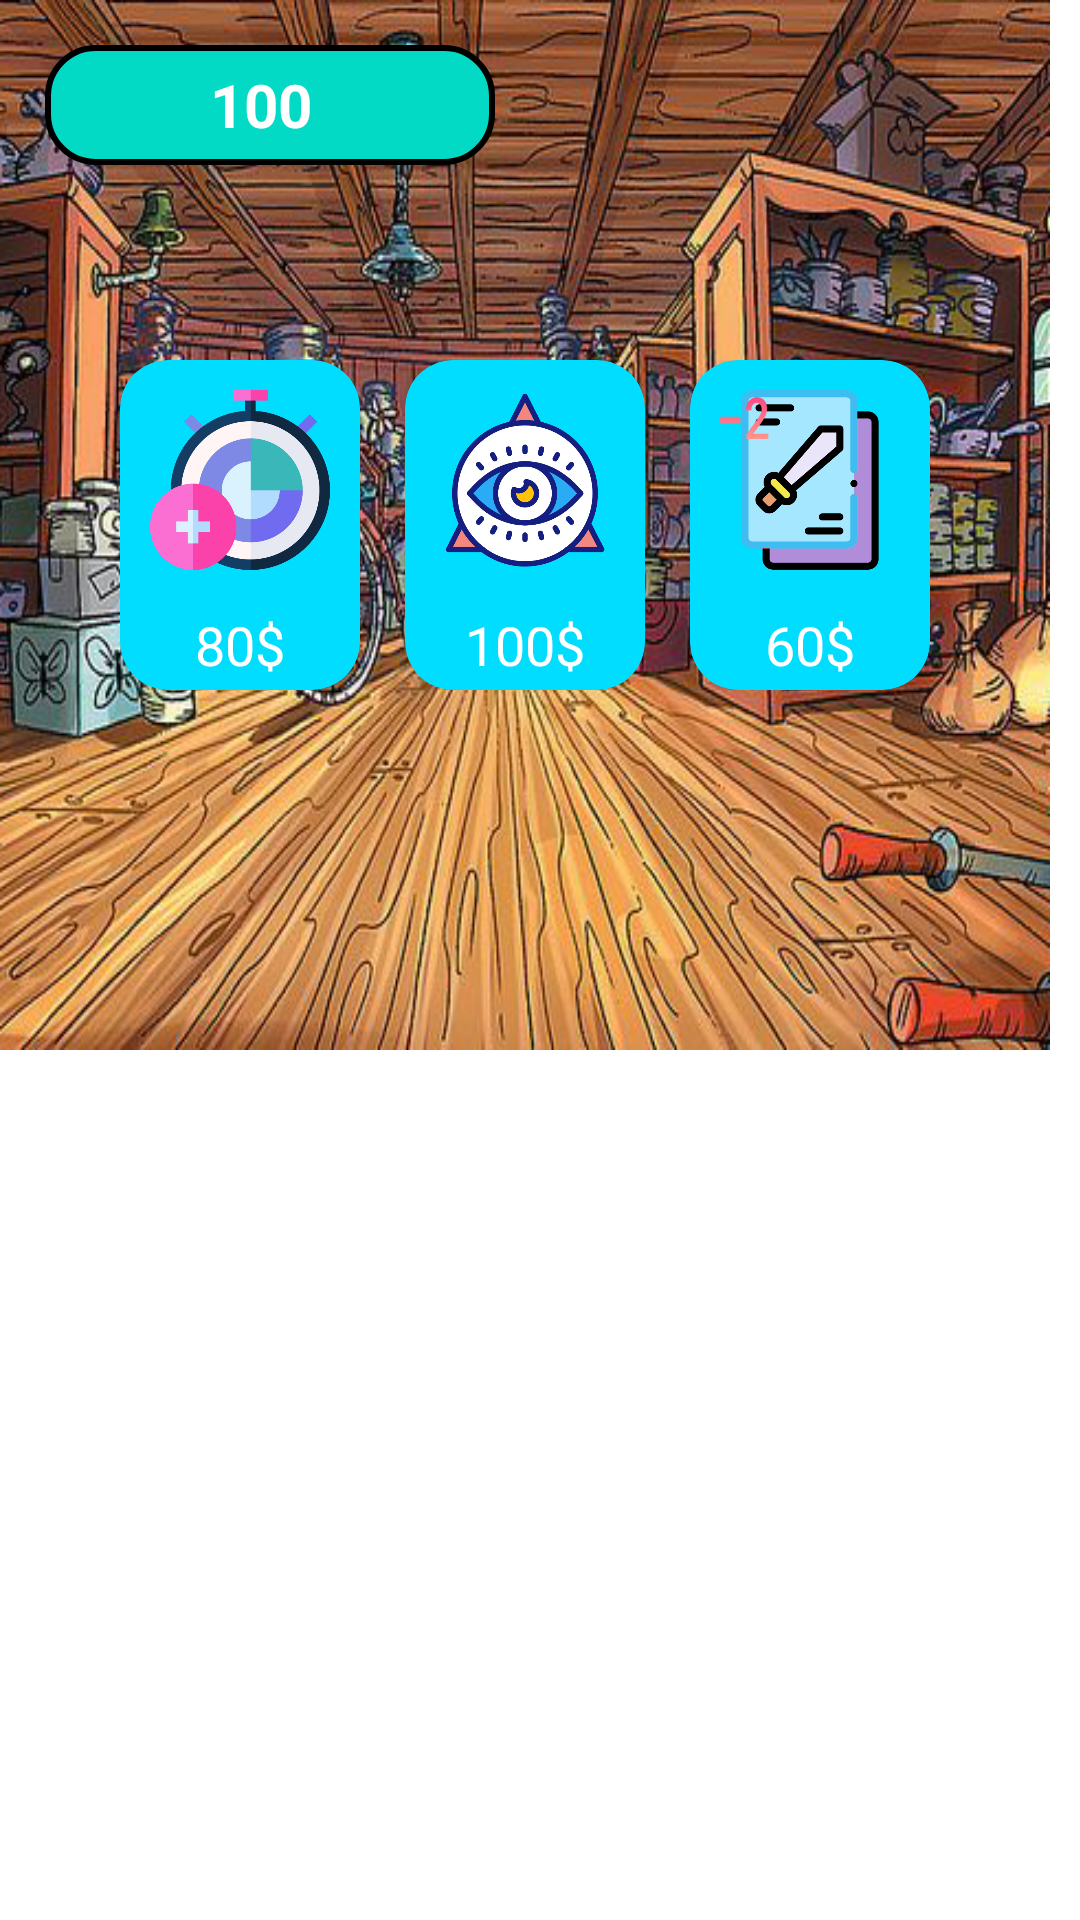

The Android layout XML behind this screen, and the referenced resources:
<!-- AndroidManifest.xml: application theme Theme.Play_Market_Memory_Game -->
<!-- res/layout/shop_dialog.xml -->
<?xml version="1.0" encoding="utf-8"?>
<FrameLayout xmlns:android="http://schemas.android.com/apk/res/android"
    xmlns:app="http://schemas.android.com/apk/res-auto"
    xmlns:tools="http://schemas.android.com/tools"
    android:layout_width="wrap_content"
    android:layout_height="wrap_content"
    android:layout_margin="15dp">

    <FrameLayout
        android:layout_width="350dp"
        android:layout_height="350dp"
        android:background="@drawable/shoping">

        <LinearLayout
            android:layout_width="150dp"
            android:layout_height="40dp"
            android:layout_margin="15dp"
            android:background="@drawable/coin_back"
            android:orientation="horizontal">

            <ImageView
                android:layout_width="30dp"
                android:layout_height="match_parent"
                android:layout_marginStart="15dp"
                android:src="@drawable/money_bag" />

            <TextView
                android:id="@+id/cointxt"
                android:layout_width="0dp"
                android:layout_height="match_parent"
                android:layout_marginEnd="15dp"
                android:layout_weight="1"
                android:gravity="center|start"
                android:paddingStart="10dp"
                android:text="100"
                android:textColor="@color/white"
                android:textSize="20sp"
                android:textStyle="bold"
                tools:ignore="HardcodedText,RtlSymmetry" />

        </LinearLayout>

        <LinearLayout
            android:layout_width="wrap_content"
            android:layout_height="wrap_content"
            android:layout_gravity="center"
            android:orientation="horizontal">

            <androidx.cardview.widget.CardView
                android:layout_width="wrap_content"
                android:layout_height="wrap_content"
                android:backgroundTint="@android:color/holo_blue_bright"
                app:cardCornerRadius="16dp">

                <LinearLayout
                    android:id="@+id/shoptime"
                    android:layout_width="wrap_content"
                    android:layout_height="wrap_content"
                    android:background="?selectableItemBackgroundBorderless"
                    android:clickable="true"
                    android:focusable="true"
                    android:orientation="vertical">

                    <ImageView
                        android:layout_width="80dp"
                        android:layout_height="80dp"
                        android:padding="10dp"
                        android:scaleType="fitStart"
                        android:src="@drawable/chronometer"
                        tools:ignore="ContentDescription" />

                    <TextView
                        android:layout_width="80dp"
                        android:layout_height="30dp"
                        android:gravity="center"
                        android:text="80$"
                        android:textColor="@color/white"
                        android:textSize="18sp"
                        tools:ignore="HardcodedText" />
                </LinearLayout>
            </androidx.cardview.widget.CardView>

            <androidx.cardview.widget.CardView
                android:layout_width="wrap_content"
                android:layout_height="wrap_content"
                android:layout_marginHorizontal="15dp"
                android:backgroundTint="@android:color/holo_blue_bright"
                app:cardCornerRadius="16dp">

                <LinearLayout
                    android:id="@+id/see"
                    android:layout_width="wrap_content"
                    android:layout_height="wrap_content"
                    android:background="?selectableItemBackgroundBorderless"
                    android:clickable="true"
                    android:focusable="true"
                    android:orientation="vertical">

                    <ImageView
                        android:layout_width="80dp"
                        android:layout_height="80dp"
                        android:padding="10dp"
                        android:scaleType="fitStart"
                        android:src="@drawable/see"
                        tools:ignore="ContentDescription" />

                    <TextView
                        android:layout_width="80dp"
                        android:layout_height="30dp"
                        android:gravity="center"
                        android:text="100$"
                        android:textColor="@color/white"
                        android:textSize="18sp"
                        tools:ignore="HardcodedText" />
                </LinearLayout>
            </androidx.cardview.widget.CardView>

            <androidx.cardview.widget.CardView
                android:layout_width="wrap_content"
                android:layout_height="wrap_content"
                android:backgroundTint="@android:color/holo_blue_bright"
                app:cardCornerRadius="16dp">

                <LinearLayout
                    android:id="@+id/minsTwo"
                    android:layout_width="wrap_content"
                    android:layout_height="wrap_content"
                    android:background="?selectableItemBackgroundBorderless"
                    android:clickable="true"
                    android:focusable="true"
                    android:orientation="vertical">

                    <ImageView
                        android:layout_width="80dp"
                        android:layout_height="80dp"
                        android:padding="10dp"
                        android:scaleType="fitStart"
                        android:src="@drawable/minus_card"
                        tools:ignore="ContentDescription" />

                    <TextView
                        android:layout_width="80dp"
                        android:layout_height="30dp"
                        android:gravity="center"
                        android:text="60$"
                        android:textColor="@color/white"
                        android:textSize="18sp"
                        tools:ignore="HardcodedText" />
                </LinearLayout>
            </androidx.cardview.widget.CardView>

        </LinearLayout>

        <ImageView
            android:id="@+id/exit"
            android:layout_width="70dp"
            android:layout_height="80dp"
            android:layout_gravity="bottom"
            android:layout_margin="15dp"
            android:background="?selectableItemBackgroundBorderless"
            android:clickable="true"
            android:focusable="true"
            android:src="@drawable/door" />

    </FrameLayout>


</FrameLayout>
<!-- resources referenced by this layout -->
<resources>
  <!-- drawable chronometer: png bitmap (drawable, 31264 bytes) -->
  <!-- drawable coin_back (drawable) -->
  <?xml version="1.0" encoding="utf-8"?>
  <shape xmlns:android="http://schemas.android.com/apk/res/android">
  
      <solid android:color="@color/teal_200" />
      <corners android:radius="16dp" />
      <stroke
          android:width="2dp"
          android:color="@color/black" />
  
  </shape>
  <!-- drawable minus_card: png bitmap (drawable, 24419 bytes) -->
  <!-- drawable see: png bitmap (drawable, 47396 bytes) -->
  <!-- drawable shoping: png bitmap (drawable, 477680 bytes) -->
  <style name="Theme.Play_Market_Memory_Game" parent="Theme.MaterialComponents.Light.NoActionBar">
          
          <item name="colorPrimary">@color/purple_500</item>
          <item name="colorPrimaryVariant">@color/purple_700</item>
          <item name="colorOnPrimary">@color/white</item>
          
          <item name="colorSecondary">@color/teal_200</item>
          <item name="colorSecondaryVariant">@color/teal_700</item>
          <item name="colorOnSecondary">@color/black</item>
          
          <item name="android:statusBarColor">?attr/colorPrimaryVariant</item>
          
      </style>
  <!-- not gathered from this repository: default colours our renderer supplied (Android Studio template values) -->
  <color name="purple_500">#FF6200EE</color>
  <color name="purple_700">#FF3700B3</color>
  <color name="teal_200">#FF03DAC5</color>
  <color name="teal_700">#FF018786</color>
  <color name="black">#FF000000</color>
  <color name="white">#FFFFFFFF</color>
</resources>
